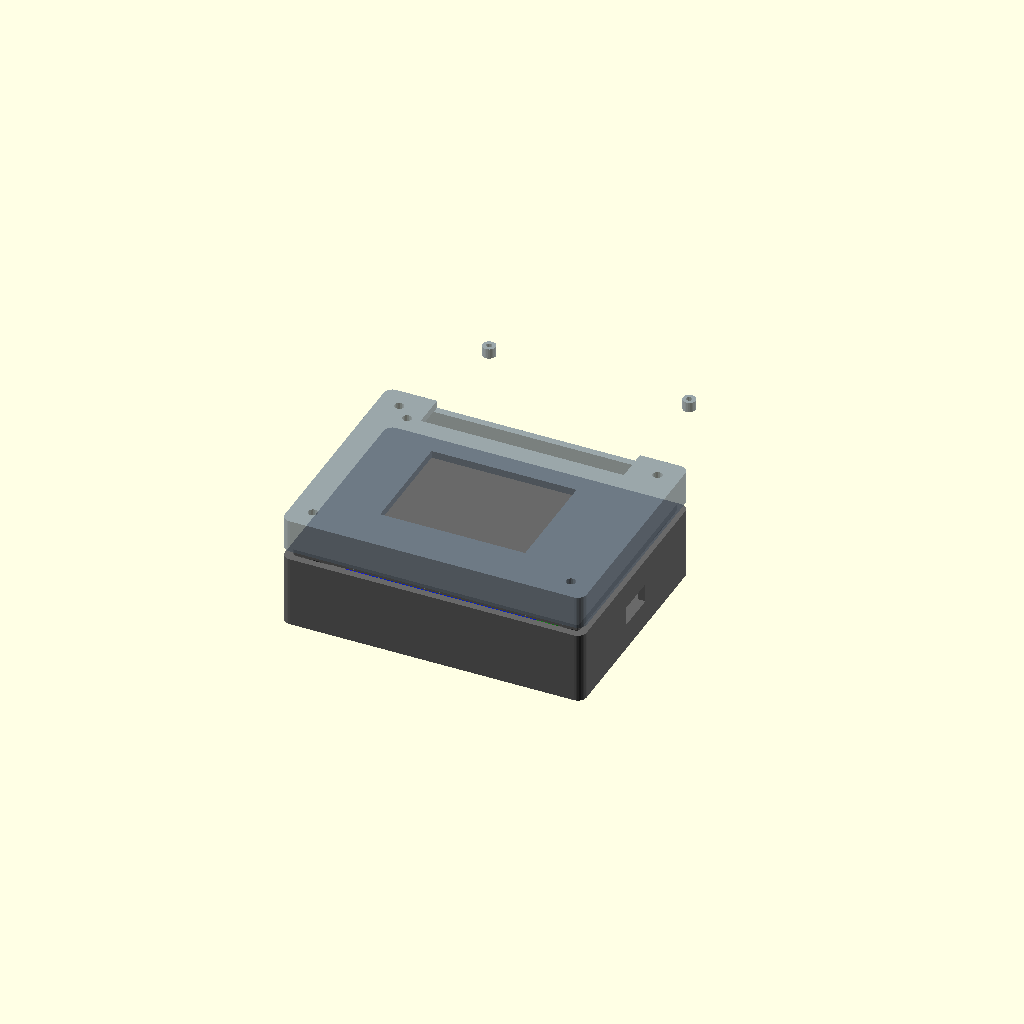
Cell 1: the model at its default parameters.
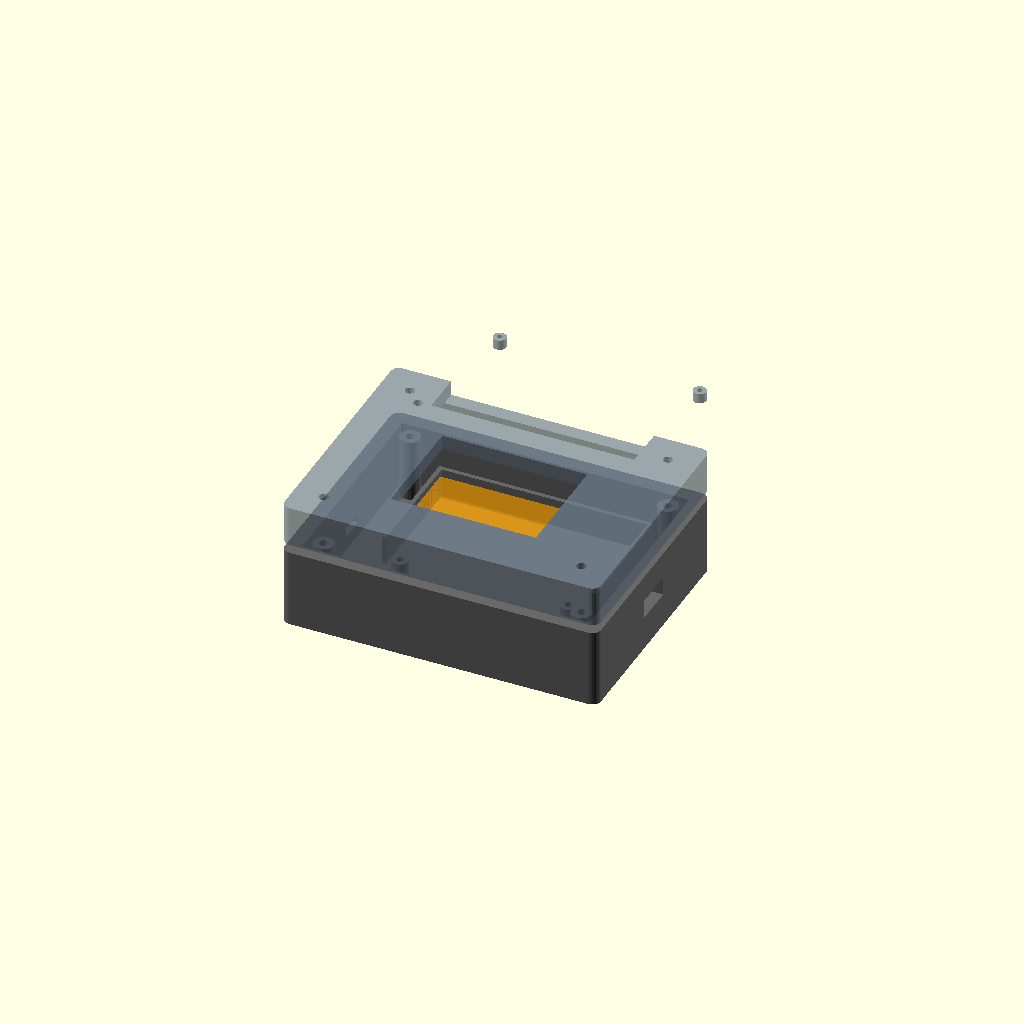
Cell 2 — wall set to 5, the other parameters unchanged.
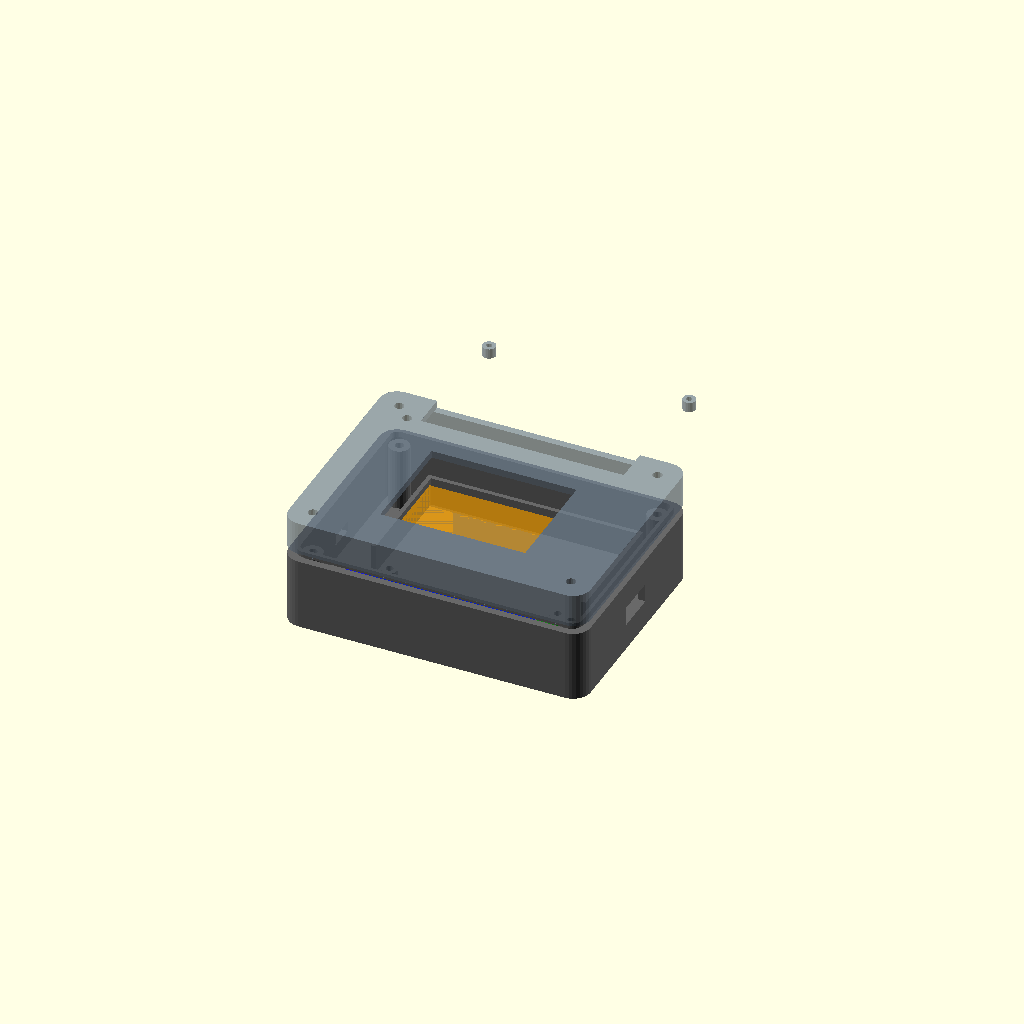
Cell 3 — corner_r set to 6, the other parameters unchanged.
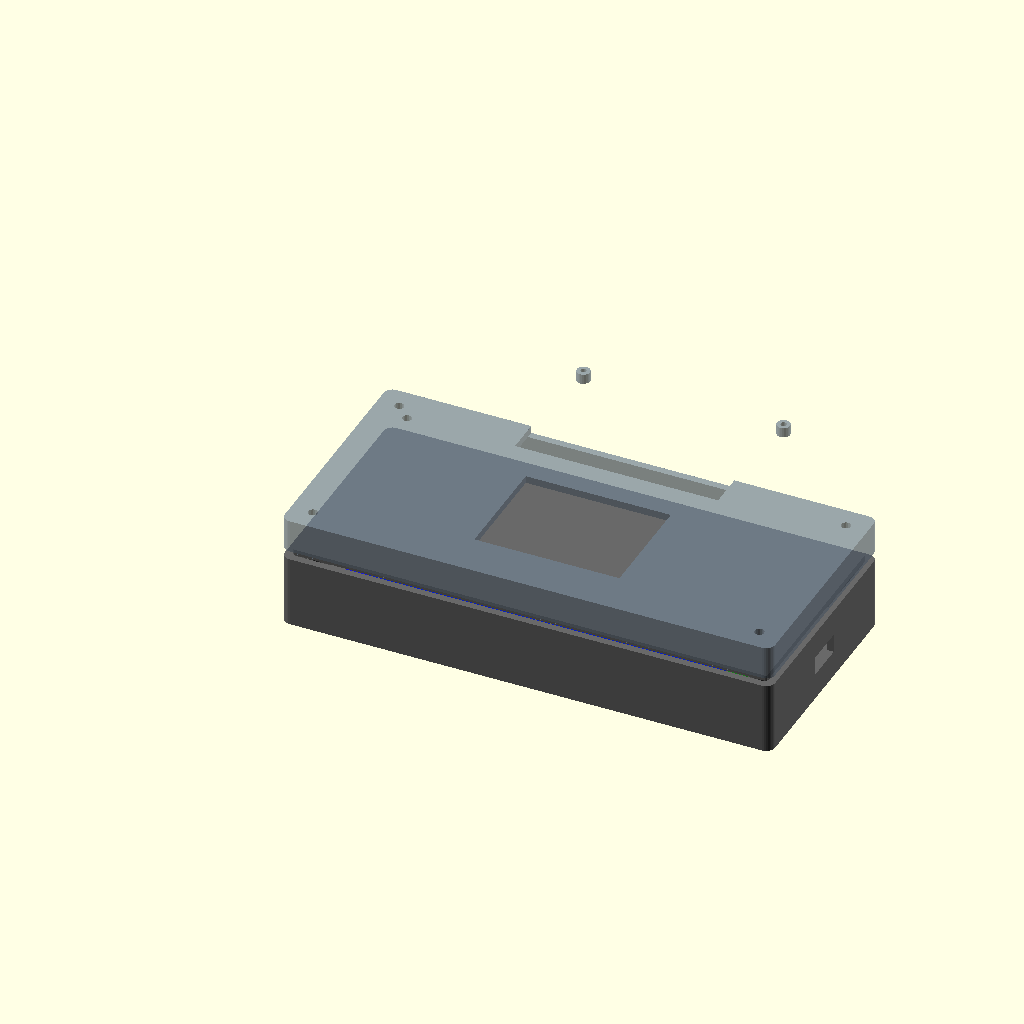
Cell 4 — opi_w set to 130, the other parameters unchanged.
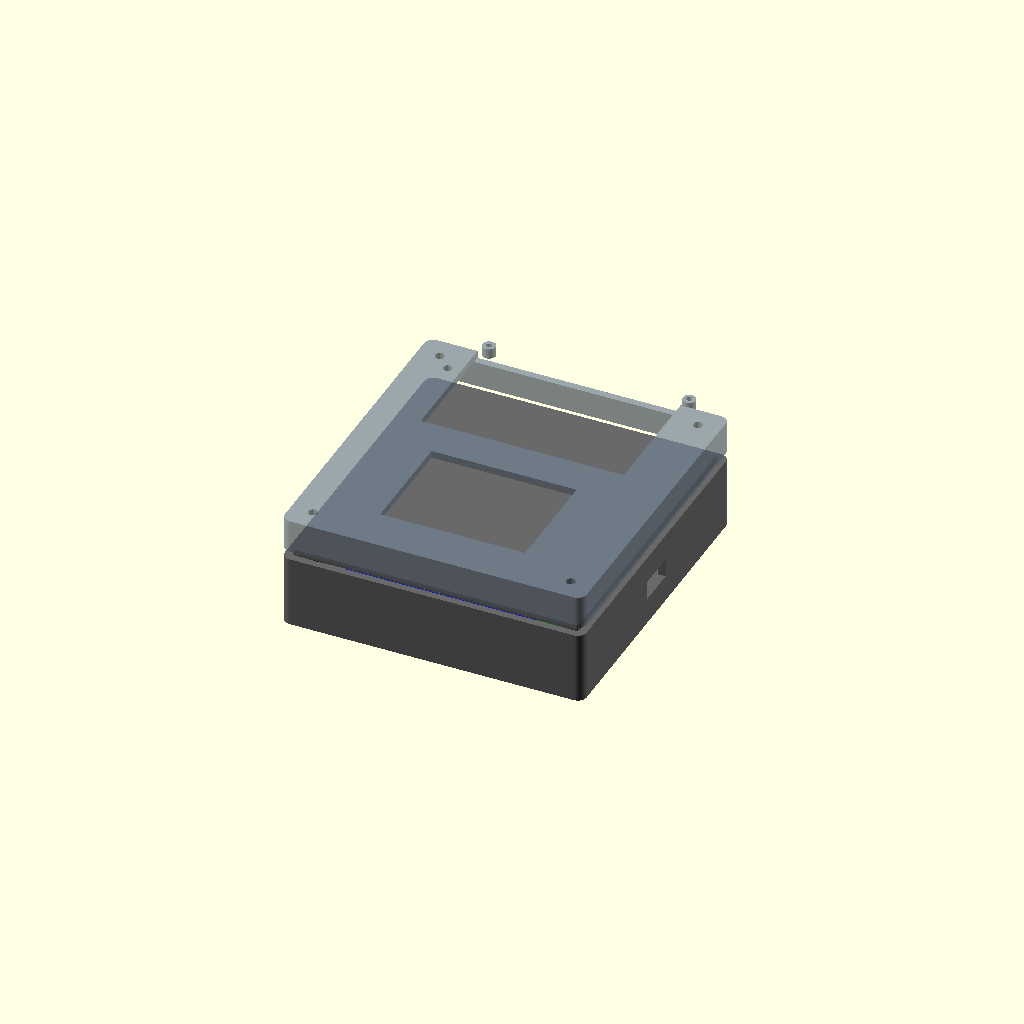
Cell 5: opi_d = 60 (everything else at default).
All cells are drawn from one camera (rotation 55°, 0°, 25°, orthographic, colour scheme Cornfield), so only the parameter changes between them.
Source of the model, hardware/enclosure/pager-enclosure.scad:
// RFMP Pager Enclosure — parametric design for 3D printing
// Open in OpenSCAD: F5 to preview, F6 to render, export STL for printing
//
// Two-part snap/screw enclosure: bottom box + lid
// All dimensions in mm. Adjust parameters below to fit your specific components.

/* [Enclosure] */
wall = 2.5;             // wall thickness
corner_r = 3;           // outer corner radius
tolerance = 0.3;        // printing tolerance (gap between lid and box)

/* [Orange Pi Zero 2W] */
opi_w = 65;             // board width
opi_d = 30;             // board depth
opi_hole_spacing_x = 58;   // mounting hole X spacing
opi_hole_spacing_y = 23;   // mounting hole Y spacing
opi_standoff_h = 5;        // standoff height from floor
opi_board_thick = 1.6;     // PCB thickness
hat_standoff_h = 11;       // stacking standoff (OPi to carrier HAT)

/* [ILI9341 Display] */
disp_pcb_w = 71;        // module PCB width
disp_pcb_d = 52;        // module PCB depth
disp_view_w = 48;       // viewable area width (active LCD)
disp_view_d = 36;       // viewable area depth
disp_thick = 4;         // module total thickness (PCB + LCD)
disp_mount_hole = 2;    // M2 mounting holes
disp_mount_inset = 2.5; // hole center from PCB edge

/* [BBQ20KBD Keyboard] */
kb_w = 75;              // board width
kb_d = 55;              // board depth
kb_thick = 5;           // total thickness including keys
kb_key_area_w = 68;     // exposed key area width
kb_key_area_d = 48;     // exposed key area depth
kb_mount_hole = 2;      // M2 mounting holes
kb_mount_inset = 3;     // hole center from PCB edge

/* [Battery] */
batt_w = 70;            // LiPo width
batt_d = 40;            // LiPo depth
batt_h = 8;             // LiPo thickness
batt_clearance = 1;     // extra room around battery

/* [IP5306 Power Module] */
pwr_w = 25;             // module width
pwr_d = 18;             // module depth
pwr_h = 5;              // module height

/* [USB Ports] */
usbc_w = 9;             // USB-C port width (IP5306 charge input)
usbc_h = 3.5;           // USB-C port height
usba_w = 14;            // USB-A port width (OPi data port → Digirig)
usba_h = 6.5;           // USB-A port height

/* [Assembly Screws] */
screw_d = 3;            // M3 corner screws (lid to box)
screw_boss_d = 7;       // boss outer diameter
screw_boss_inset = 5;   // boss center from inner wall

/* [Computed Dimensions] */
// Internal space must fit: OPi+HAT stack side-by-side with battery
inner_w = max(kb_w, disp_pcb_w, opi_w + pwr_w + 5) + 4;
inner_d = max(kb_d, batt_d + opi_d + 2) + 2;

// Bottom box: OPi stack + battery + clearance
box_inner_h = opi_standoff_h + opi_board_thick + hat_standoff_h +
              opi_board_thick + 3;  // 3mm clearance above HAT

// Lid: display + keyboard mounted on underside
lid_inner_h = max(disp_thick, kb_thick) + 4;

// Outer dimensions
outer_w = inner_w + 2*wall;
outer_d = inner_d + 2*wall;
outer_h_box = box_inner_h + wall;       // bottom box height
outer_h_lid = lid_inner_h + wall;       // lid height
outer_h_total = outer_h_box + outer_h_lid;

/* [Display] */
// Render selector — uncomment one to export
part = "assembly";  // "box", "lid", "assembly"

// Lip height for box/lid alignment
lip_h = 2;
lip_w = 1.2;

// --- Modules ---

module rounded_box(w, d, h, r) {
    hull() {
        for (x = [r, w-r], y = [r, d-r]) {
            translate([x, y, 0])
                cylinder(h=h, r=r, $fn=32);
        }
    }
}

module screw_boss(h, outer_d, hole_d) {
    difference() {
        cylinder(h=h, d=outer_d, $fn=24);
        translate([0, 0, -0.1])
            cylinder(h=h+0.2, d=hole_d, $fn=16);
    }
}

module standoff(h, outer_d, hole_d) {
    difference() {
        cylinder(h=h, d=outer_d, $fn=24);
        translate([0, 0, h - 4])
            cylinder(h=4.1, d=hole_d, $fn=16);
    }
}

module bottom_box() {
    difference() {
        // Outer shell
        rounded_box(outer_w, outer_d, outer_h_box, corner_r);

        // Hollow interior
        translate([wall, wall, wall])
            rounded_box(inner_w, inner_d, outer_h_box, corner_r - wall/2);

        // USB-C cutout (IP5306 charge port) — left side wall
        translate([-0.1, outer_d/2 - usbc_w/2, wall + opi_standoff_h])
            cube([wall+0.2, usbc_w, usbc_h]);

        // OPi USB-A port cutout (Digirig connects here) — right side wall
        opi_usb_z = wall + opi_standoff_h + opi_board_thick;
        translate([outer_w - wall - 0.1, outer_d/2 - usba_w/2, opi_usb_z])
            cube([wall+0.2, usba_w, usba_h]);

        // Ventilation slots — back wall
        for (i = [0:4]) {
            translate([wall + 10 + i*12, outer_d - wall - 0.1, wall + 3])
                cube([8, wall+0.2, 2]);
        }
    }

    // Alignment lip (raised rim on top edge of box)
    translate([wall + tolerance, wall + tolerance, outer_h_box - 0.01])
        difference() {
            rounded_box(inner_w - 2*tolerance, inner_d - 2*tolerance, lip_h, corner_r - wall);
            translate([lip_w, lip_w, -0.1])
                rounded_box(inner_w - 2*tolerance - 2*lip_w, inner_d - 2*tolerance - 2*lip_w, lip_h+0.2, corner_r - wall - lip_w);
        }

    // OPi mounting standoffs (4×, matches 58×23mm hole pattern)
    opi_origin_x = wall + (inner_w - opi_w)/2;
    opi_origin_y = wall + 2;  // OPi toward front of box
    opi_hole_offset_x = (opi_w - opi_hole_spacing_x) / 2;
    opi_hole_offset_y = (opi_d - opi_hole_spacing_y) / 2;

    for (x = [0, opi_hole_spacing_x], y = [0, opi_hole_spacing_y]) {
        translate([opi_origin_x + opi_hole_offset_x + x,
                   opi_origin_y + opi_hole_offset_y + y,
                   wall])
            standoff(opi_standoff_h, 5.5, 2.5);
    }

    // Battery compartment walls — open-ended pocket for slide-out removal
    batt_origin_x = wall + (inner_w - batt_w)/2;
    batt_origin_y = wall + inner_d - batt_d - batt_clearance - 2;
    batt_wall_h = batt_h + 2;

    // Side rails (battery slides along X axis)
    translate([batt_origin_x - 1.5, batt_origin_y, wall])
        cube([1.5, batt_d + 2*batt_clearance, batt_wall_h]);
    translate([batt_origin_x + batt_w + batt_clearance, batt_origin_y, wall])
        cube([1.5, batt_d + 2*batt_clearance, batt_wall_h]);

    // Retaining lip on one end (back) — battery slides out toward front
    translate([batt_origin_x - 1.5, batt_origin_y + batt_d + batt_clearance, wall])
        cube([batt_w + batt_clearance + 3, 1.5, batt_wall_h]);

    // Corner screw bosses (4×, for M3 lid attachment)
    for (x = [wall + screw_boss_inset, outer_w - wall - screw_boss_inset],
         y = [wall + screw_boss_inset, outer_d - wall - screw_boss_inset]) {
        translate([x, y, wall])
            screw_boss(outer_h_box - wall - 0.5, screw_boss_d, screw_d);
    }
}

module lid() {
    difference() {
        // Outer shell
        rounded_box(outer_w, outer_d, outer_h_lid, corner_r);

        // Hollow interior
        translate([wall, wall, wall])
            rounded_box(inner_w, inner_d, outer_h_lid, corner_r - wall/2);

        // Display window cutout (viewable area + 1mm margin)
        disp_cutout_w = disp_view_w + 2;
        disp_cutout_d = disp_view_d + 2;
        disp_cx = outer_w/2;
        disp_cy = wall + 6 + disp_pcb_d/2;  // display toward top of lid
        translate([disp_cx - disp_cutout_w/2, disp_cy - disp_cutout_d/2, -0.1])
            cube([disp_cutout_w, disp_cutout_d, wall + 0.2]);

        // Keyboard window cutout (key area exposed)
        kb_cutout_w = kb_key_area_w + 2;
        kb_cutout_d = kb_key_area_d + 2;
        kb_cx = outer_w/2;
        kb_cy = disp_cy + disp_pcb_d/2 + 4 + kb_d/2;  // keyboard below display
        translate([kb_cx - kb_cutout_w/2, kb_cy - kb_cutout_d/2, -0.1])
            cube([kb_cutout_w, kb_cutout_d, wall + 0.2]);

        // LED light pipe hole (3mm, positioned over D1 on carrier HAT)
        led_x = wall + 10;
        led_y = outer_d - wall - 10;
        translate([led_x, led_y, -0.1])
            cylinder(h=wall+0.2, d=3.2, $fn=16);

        // Corner screw holes (through lid top)
        for (x = [wall + screw_boss_inset, outer_w - wall - screw_boss_inset],
             y = [wall + screw_boss_inset, outer_d - wall - screw_boss_inset]) {
            translate([x, y, -0.1])
                cylinder(h=outer_h_lid+0.2, d=screw_d + 0.3, $fn=16);
            // Countersink on top
            translate([x, y, outer_h_lid - 1.5])
                cylinder(h=1.6, d1=screw_d+0.3, d2=screw_d+3, $fn=16);
        }
    }

    // Display mounting posts (4× M2, on lid underside)
    disp_cx = outer_w/2;
    disp_cy = wall + 6 + disp_pcb_d/2;
    disp_post_h = outer_h_lid - wall - disp_thick - 0.5;

    for (x = [-disp_pcb_w/2 + disp_mount_inset, disp_pcb_w/2 - disp_mount_inset],
         y = [-disp_pcb_d/2 + disp_mount_inset, disp_pcb_d/2 - disp_mount_inset]) {
        translate([disp_cx + x, disp_cy + y, wall])
            standoff(disp_post_h, 4.5, disp_mount_hole);
    }

    // Keyboard mounting posts (4× M2, on lid underside)
    kb_cx = outer_w/2;
    kb_cy = disp_cy + disp_pcb_d/2 + 4 + kb_d/2;
    kb_post_h = outer_h_lid - wall - kb_thick - 0.5;

    for (x = [-kb_w/2 + kb_mount_inset, kb_w/2 - kb_mount_inset],
         y = [-kb_d/2 + kb_mount_inset, kb_d/2 - kb_mount_inset]) {
        translate([kb_cx + x, kb_cy + y, wall])
            standoff(kb_post_h, 4.5, kb_mount_hole);
    }
}

module assembly() {
    // Bottom box
    color("DimGray") bottom_box();

    // Lid (flipped and placed on top)
    translate([0, 0, outer_h_box + lip_h + 1])
        color("SlateGray", 0.7)
            mirror([0, 0, 1])
                translate([0, 0, -outer_h_lid])
                    lid();

    // Ghost components for visualization
    opi_origin_x = wall + (inner_w - opi_w)/2;
    opi_origin_y = wall + 2;

    // OPi board
    translate([opi_origin_x, opi_origin_y, wall + opi_standoff_h])
        color("Green", 0.5) cube([opi_w, opi_d, opi_board_thick]);

    // Carrier HAT
    translate([opi_origin_x, opi_origin_y,
               wall + opi_standoff_h + opi_board_thick + hat_standoff_h])
        color("Blue", 0.5) cube([opi_w, opi_d, opi_board_thick]);

    // Battery
    batt_origin_x = wall + (inner_w - batt_w)/2;
    batt_origin_y = wall + inner_d - batt_d - batt_clearance - 2;
    translate([batt_origin_x, batt_origin_y, wall])
        color("Orange", 0.5) cube([batt_w, batt_d, batt_h]);
}

// --- Render ---

if (part == "box") {
    bottom_box();
} else if (part == "lid") {
    lid();
} else {
    assembly();
}
Parameter table extracted from the source (name, type, default, range or options):
wall: number, default 2.5
corner_r: number, default 3
tolerance: number, default 0.3
opi_w: number, default 65
opi_d: number, default 30
opi_hole_spacing_x: number, default 58
opi_hole_spacing_y: number, default 23
opi_standoff_h: number, default 5
opi_board_thick: number, default 1.6
hat_standoff_h: number, default 11
disp_pcb_w: number, default 71
disp_pcb_d: number, default 52
disp_view_w: number, default 48
disp_view_d: number, default 36
disp_thick: number, default 4
disp_mount_hole: number, default 2
disp_mount_inset: number, default 2.5
kb_w: number, default 75
kb_d: number, default 55
kb_thick: number, default 5
kb_key_area_w: number, default 68
kb_key_area_d: number, default 48
kb_mount_hole: number, default 2
kb_mount_inset: number, default 3
batt_w: number, default 70
batt_d: number, default 40
batt_h: number, default 8
batt_clearance: number, default 1
pwr_w: number, default 25
pwr_d: number, default 18
pwr_h: number, default 5
usbc_w: number, default 9
usbc_h: number, default 3.5
usba_w: number, default 14
usba_h: number, default 6.5
screw_d: number, default 3
screw_boss_d: number, default 7
screw_boss_inset: number, default 5
part: string, default "assembly"
lip_h: number, default 2
lip_w: number, default 1.2
